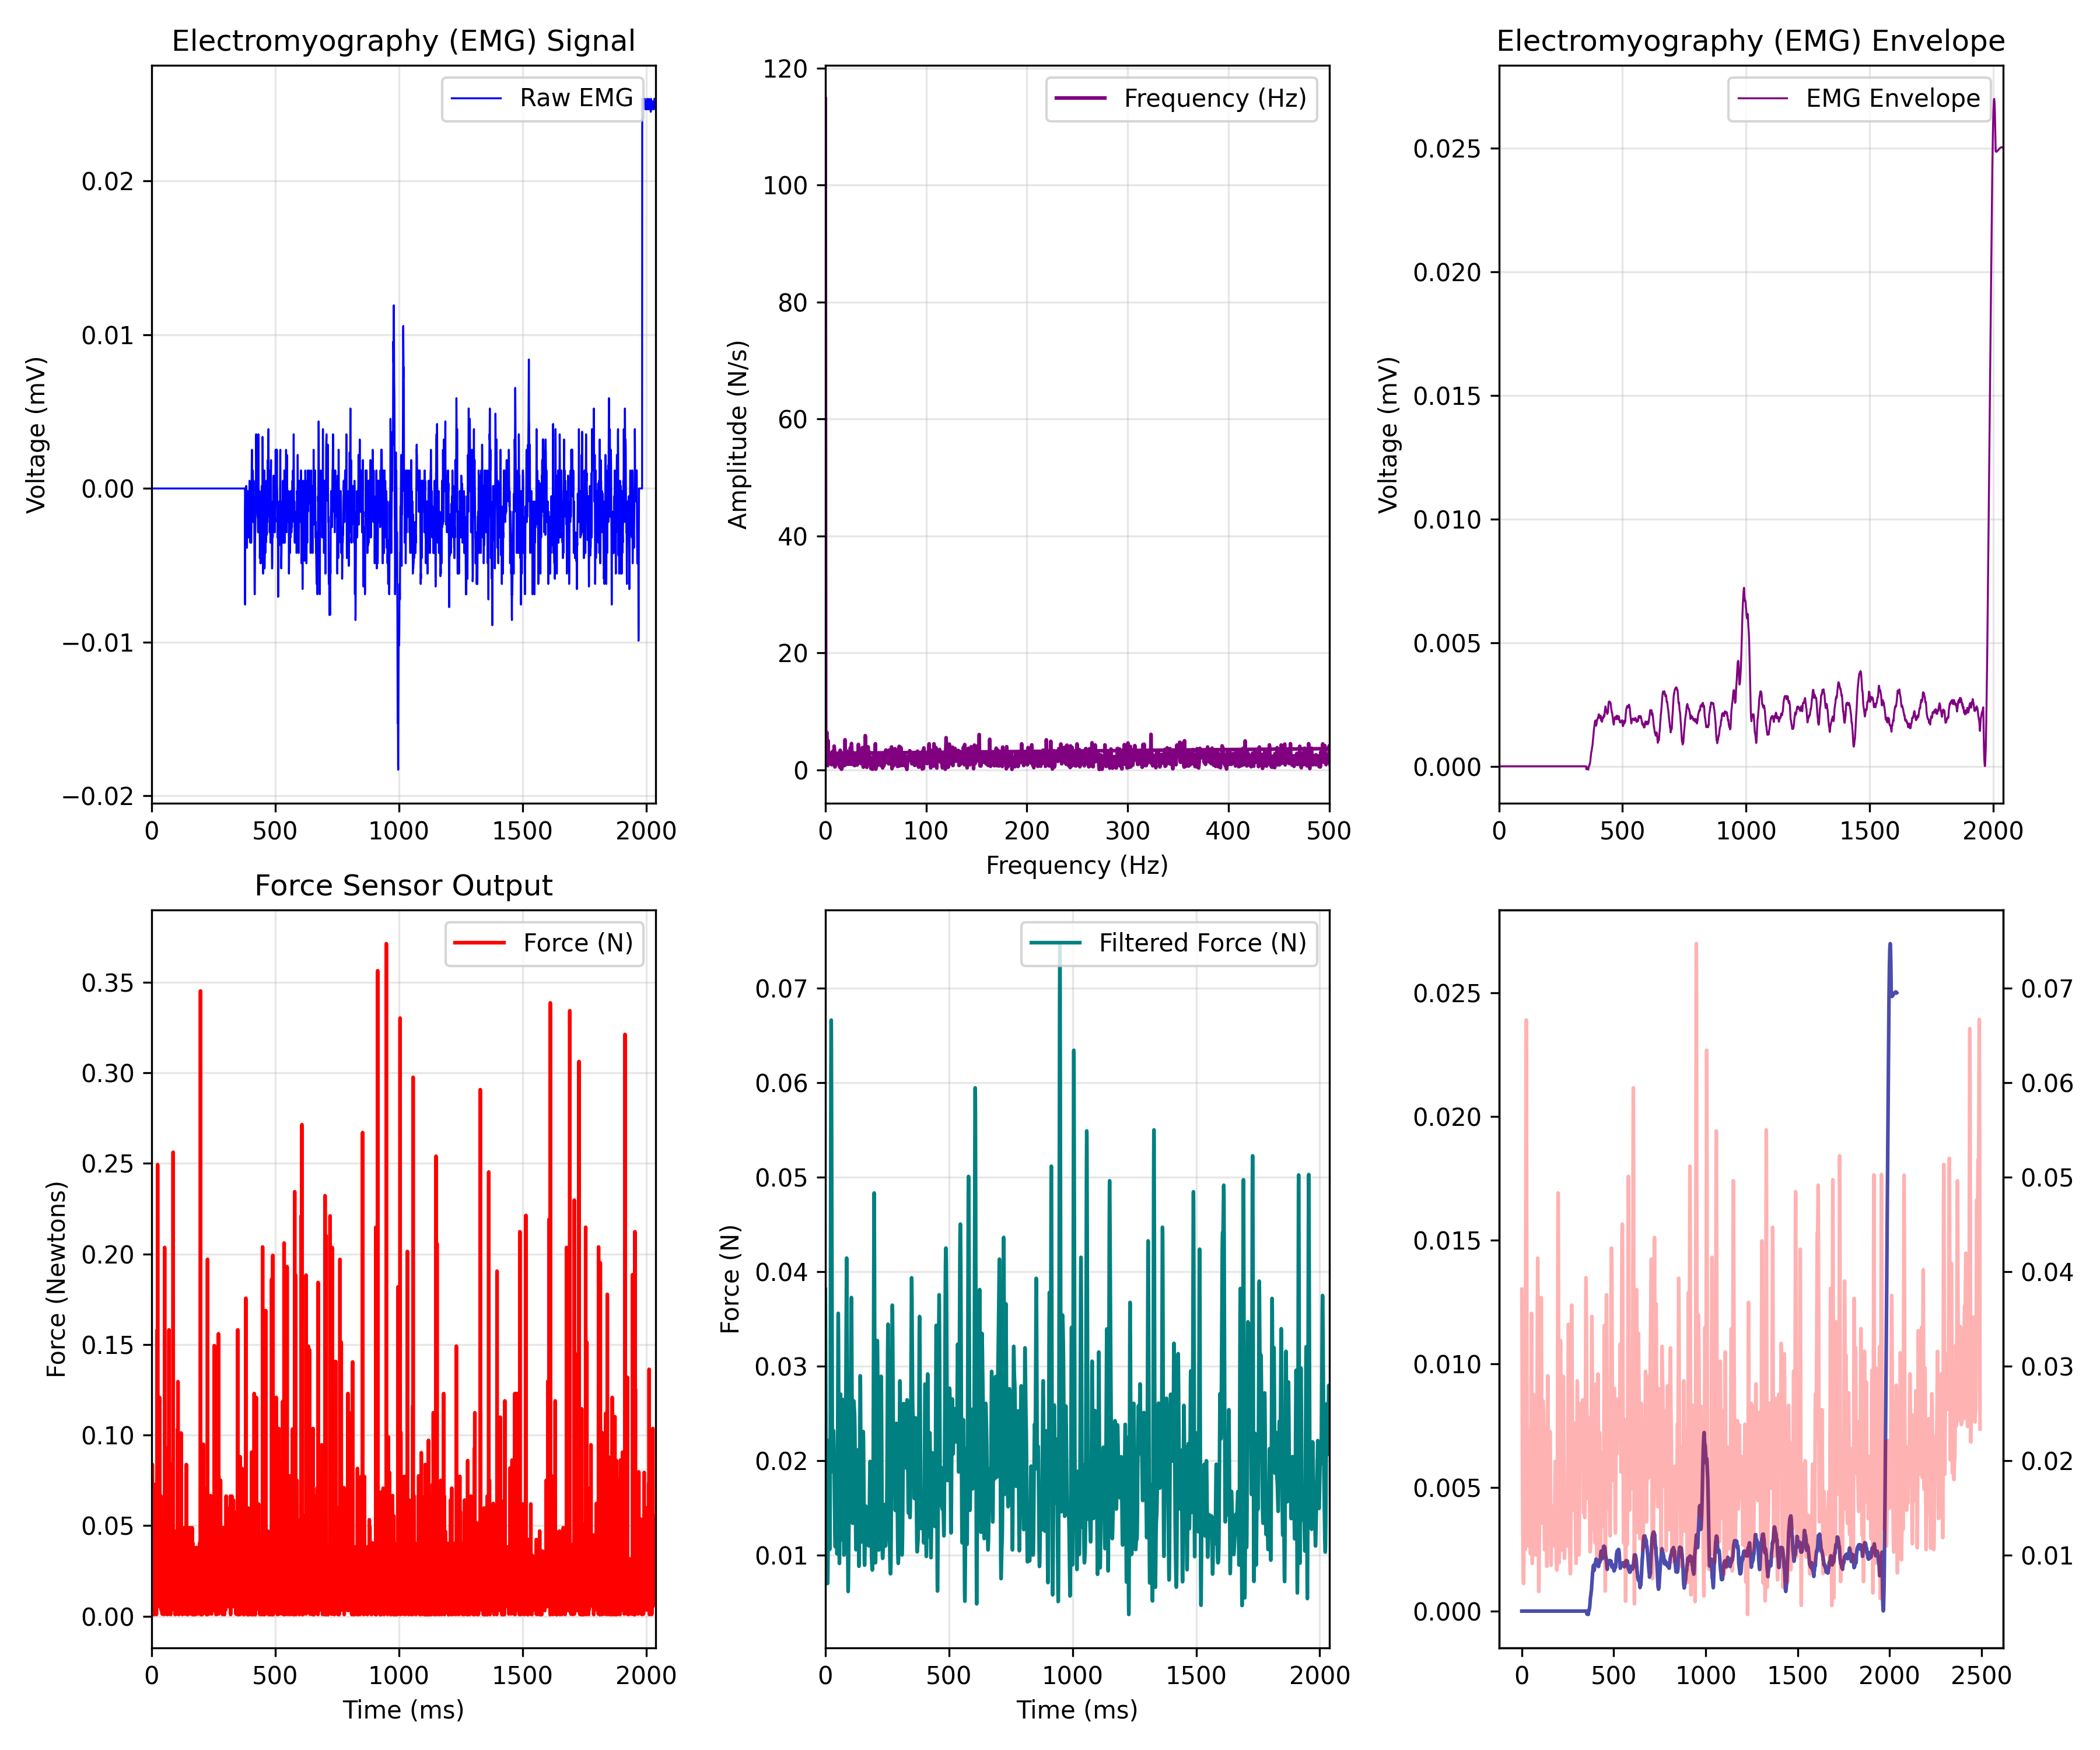

Data behind this chart, as committed beside it:
EMG_time_ms, EMG_value, FORCE_time_ms, FORCE_newtons, Force_LPF, ENVELOPE_time_ms, EMG_Envelope
0.0, 0.0, 0.467, 0.03827, 0.03815, 0.0, 0.0
0.4655, 0.0, 0.931, 0.01402, 0.03499, 0.4655, 0.0
0.931, 0.0, 1.396, 0.02302, 0.0319, 0.931, 0.0
1.397, 0.0, 1.861, 0.02084, 0.02896, 1.397, 0.0
1.862, 0.0, 2.327, 0.007481, 0.02618, 1.862, 0.0
2.328, 0.0, 2.794, 0.08373, 0.02361, 2.328, 0.0
2.793, 0.0, 3.259, 0.005591, 0.02125, 2.793, 0.0
3.259, 0.0, 3.72, 0.01837, 0.01912, 3.259, 0.0
3.724, 0.0, 4.189, 0.003124, 0.01722, 3.724, 0.0
4.19, 0.0, 4.65, 0.02927, 0.01553, 4.19, 0.0
4.655, 0.0, 5.12, 0.003412, 0.01405, 4.655, 0.0
5.121, 0.0, 5.583, 0.003124, 0.01275, 5.121, 0.0
5.586, 0.0, 6.045, 0.005302, 0.0116, 5.586, 0.0
6.052, 0.0, 6.511, 0.01184, 0.01058, 6.052, 0.0
6.517, 0.0, 6.975, 0.03362, 0.009651, 6.517, 0.0
6.983, 0.0, 7.441, 0.00966, 0.008817, 6.983, 0.0
7.448, 0.0, 7.908, 0.000945, 0.00809, 7.448, 0.0
7.914, 0.0, 8.374, 0.00966, 0.007507, 7.914, 0.0
8.379, 0.0, 8.838, 0.007481, 0.007122, 8.379, 0.0
8.845, 0.0, 9.304, 0.005302, 0.007001, 8.845, 0.0
9.31, 0.0, 9.772, 0.02084, 0.007209, 9.31, 0.0
9.776, 0.0, 10.23, 0.000945, 0.007802, 9.776, 0.0
10.24, 0.0, 10.7, 0.00777, 0.00881, 10.24, 0.0
10.71, 0.0, 11.16, 0.003412, 0.01023, 10.71, 0.0
11.17, 0.0, 11.63, 0.00966, 0.012, 11.17, 0.0
11.64, 0.0, 12.09, 0.00777, 0.01404, 11.64, 0.0
12.1, 0.0, 12.56, 0.01648, 0.01619, 12.1, 0.0
12.57, 0.0, 13.02, 0.01837, 0.01827, 12.57, 0.0
13.03, 0.0, 13.49, 0.01184, 0.02008, 13.03, 0.0
13.5, 0.0, 13.95, 0.01837, 0.02143, 13.5, 0.0
13.97, 0.0, 14.42, 0.005302, 0.02216, 13.97, 0.0
14.43, 0.0, 14.88, 0.03362, 0.02214, 14.43, 0.0
14.9, 0.0, 15.35, 0.07284, 0.02135, 14.9, 0.0
15.36, 0.0, 15.82, 0.009948, 0.01986, 15.36, 0.0
15.83, 0.0, 16.27, 0.00966, 0.01785, 15.83, 0.0
16.29, 0.0, 16.75, 0.01402, 0.01556, 16.29, 0.0
16.76, 0.0, 17.21, 0.02956, 0.01334, 16.76, 0.0
17.22, 0.0, 17.68, 0.001234, 0.01157, 17.22, 0.0
17.69, 0.0, 18.14, 0.01431, 0.01061, 17.69, 0.0
18.16, 0.0, 18.6, 0.02055, 0.0108, 18.16, 0.0
18.62, 0.0, 19.07, 0.000945, 0.01238, 18.62, 0.0
19.09, 0.0, 19.54, 0.000945, 0.01549, 19.09, 0.0
19.55, 0.0, 20.0, 0.02084, 0.02009, 19.55, 0.0
20.02, 0.0, 20.47, 0.01184, 0.02602, 20.02, 0.0
20.48, 0.0, 20.93, 0.01431, 0.03293, 20.48, 0.0
20.95, 0.0, 21.4, 0.01431, 0.04037, 20.95, 0.0
21.41, 0.0, 21.86, 0.03798, 0.04779, 21.41, 0.0
21.88, 0.0, 22.33, 0.1581, 0.05461, 21.88, 0.0
22.34, 0.0, 22.79, 0.01648, 0.06029, 22.34, 0.0
22.81, 0.0, 23.26, 0.00966, 0.06436, 22.81, 0.0
23.28, 0.0, 23.72, 0.03798, 0.06653, 23.28, 0.0
23.74, 0.0, 24.18, 0.2493, 0.06665, 23.74, 0.0
24.21, 0.0, 24.64, 0.09027, 0.06479, 24.21, 0.0
24.67, 0.0, 25.12, 0.005591, 0.0612, 24.67, 0.0
25.14, 0.0, 25.57, 0.01402, 0.05626, 25.14, 0.0
25.6, 0.0, 26.04, 0.02491, 0.05045, 25.6, 0.0
26.07, 0.0, 26.51, 0.00966, 0.04425, 26.07, 0.0
26.53, 0.0, 26.97, 0.02302, 0.03815, 26.53, 0.0
27, 0.0, 27.44, 0.1211, 0.03254, 27, 0.0
27.47, 0.0, 27.9, 0.007481, 0.02772, 27.47, 0.0
... 5,298 more rows
